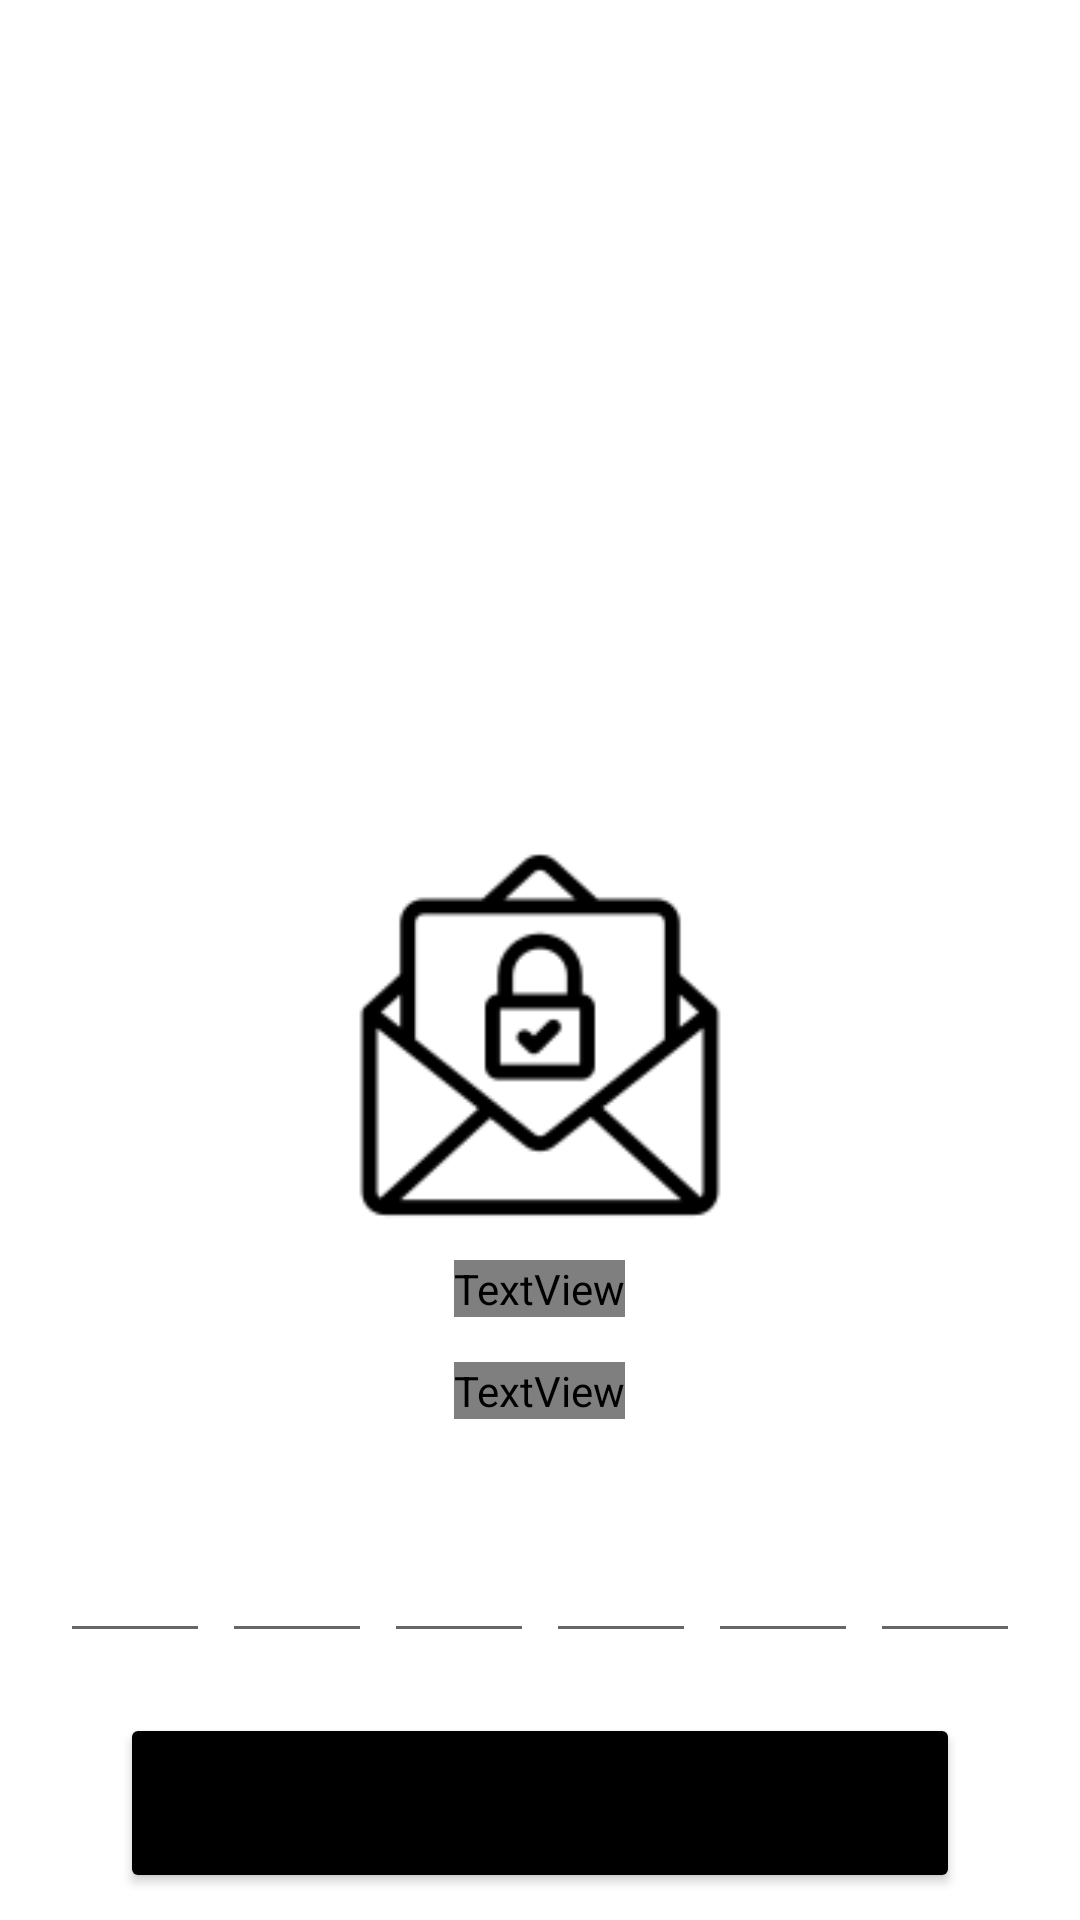

Android layout source for this screen:
<!-- AndroidManifest.xml: application theme Theme.Goldie -->
<!-- res/layout/activity_active_account.xml -->
<?xml version="1.0" encoding="utf-8"?>
<ScrollView xmlns:android="http://schemas.android.com/apk/res/android"
    xmlns:app="http://schemas.android.com/apk/res-auto"
    xmlns:tools="http://schemas.android.com/tools"
    android:layout_width="match_parent"
    android:layout_height="match_parent"
    android:background="@drawable/bg_active_account"
    android:overScrollMode="never"
    android:scrollbars="none"
    tools:context=".Activity.ActiveAccountActivity">

    <LinearLayout
        android:layout_width="match_parent"
        android:layout_height="wrap_content"
        android:gravity="center_horizontal"
        android:orientation="vertical">

        <ImageView
            android:layout_width="130dp"
            android:layout_height="130dp"
            android:layout_marginTop="280dp"
            android:src="@drawable/ic_email_active" />

        <TextView
            android:layout_width="wrap_content"
            android:layout_height="wrap_content"
            android:layout_marginTop="10dp"
            android:fontFamily="@font/be_vietnam_bold"
            android:text="Kích hoạt tài khoản"
            android:textAllCaps="true"
            android:textColor="#212121"
            android:textSize="25sp" />

        <TextView
            android:layout_width="wrap_content"
            android:layout_height="wrap_content"
            android:layout_marginTop="15dp"
            android:fontFamily="@font/be_vietnam_bold"
            android:text="Nhập mã OTP được gửi tới email của bạn"
            android:textColor="#757575"
            android:textSize="14sp" />

        <LinearLayout
            android:layout_width="wrap_content"
            android:layout_height="wrap_content"
            android:layout_marginTop="30dp"
            android:gravity="center"
            android:orientation="horizontal">

            <EditText
                android:id="@+id/edtInputCode1"
                android:layout_width="50dp"
                android:layout_height="48dp"
                android:gravity="center"
                android:imeOptions="actionNext"
                android:importantForAutofill="no"
                android:inputType="number"
                android:maxLength="1"
                android:textColor="#212121"
                android:textSize="24sp"
                android:textStyle="bold"
                tools:ignore="LabelFor" />

            <EditText
                android:id="@+id/edtInputCode2"
                android:layout_width="50dp"
                android:layout_height="48dp"
                android:layout_marginStart="4dp"
                android:gravity="center"
                android:imeOptions="actionNext"
                android:importantForAutofill="no"
                android:inputType="number"
                android:maxLength="1"
                android:textColor="#212121"
                android:textSize="24sp"
                android:textStyle="bold"
                tools:ignore="LabelFor" />

            <EditText
                android:id="@+id/edtInputCode3"
                android:layout_width="50dp"
                android:layout_height="48dp"
                android:layout_marginStart="4dp"
                android:gravity="center"
                android:imeOptions="actionNext"
                android:importantForAutofill="no"
                android:inputType="number"
                android:maxLength="1"
                android:textColor="#212121"
                android:textSize="24sp"
                android:textStyle="bold"
                tools:ignore="LabelFor" />

            <EditText
                android:id="@+id/edtInputCode4"
                android:layout_width="50dp"
                android:layout_height="48dp"
                android:layout_marginStart="4dp"
                android:gravity="center"
                android:imeOptions="actionNext"
                android:importantForAutofill="no"
                android:inputType="number"
                android:maxLength="1"
                android:textColor="#212121"
                android:textSize="24sp"
                android:textStyle="bold"
                tools:ignore="LabelFor" />

            <EditText
                android:id="@+id/edtInputCode5"
                android:layout_width="50dp"
                android:layout_height="48dp"
                android:layout_marginStart="4dp"
                android:gravity="center"
                android:imeOptions="actionNext"
                android:importantForAutofill="no"
                android:inputType="number"
                android:maxLength="1"
                android:textColor="#212121"
                android:textSize="24sp"
                android:textStyle="bold"
                tools:ignore="LabelFor" />

            <EditText
                android:id="@+id/edtInputCode6"
                android:layout_width="50dp"
                android:layout_height="48dp"
                android:layout_marginStart="4dp"
                android:gravity="center"
                android:imeOptions="actionDone"
                android:importantForAutofill="no"
                android:inputType="number"
                android:maxLength="1"
                android:textColor="#212121"
                android:textSize="24sp"
                android:textStyle="bold"
                tools:ignore="LabelFor" />
        </LinearLayout>

        <TextView
            android:id="@+id/tvError"
            android:layout_width="match_parent"
            android:layout_height="wrap_content"
            android:layout_marginLeft="40dp"
            android:layout_marginTop="10dp"
            android:fontFamily="@font/be_vietnam_bold"
            android:gravity="left"
            android:text="Không tìm thấy tài khoản"
            android:textColor="#D50000"
            android:textSize="14sp"
            android:visibility="gone" />

        <Button
            android:id="@+id/btnActive"
            android:layout_width="280dp"
            android:layout_height="60dp"
            android:layout_marginTop="20dp"
            android:backgroundTint="#000"
            android:text="kích hoạt"
            android:textAllCaps="true"
            android:textSize="18sp"
            app:cornerRadius="20dp" />

        <ProgressBar
            android:id="@+id/progressBar"
            style="?android:attr/progressBarStyle"
            android:layout_width="match_parent"
            android:layout_height="wrap_content"
            android:layout_marginTop="20dp"
            android:visibility="gone" />

    </LinearLayout>

</ScrollView>
<!-- resources referenced by this layout -->
<resources>
  <!-- drawable ic_email_active: png bitmap (drawable, 3870 bytes) -->
  <style name="Theme.Goldie" parent="Theme.MaterialComponents.DayNight.NoActionBar">
          
          <item name="colorPrimary">#ecebe6</item>
          <item name="colorPrimaryVariant">#fafafa</item>
          <item name="colorOnPrimary">@color/white</item>
          
          <item name="colorSecondary">@color/teal_200</item>
          <item name="colorSecondaryVariant">@color/teal_700</item>
          <item name="colorOnSecondary">@color/black</item>
          
          <item name="android:statusBarColor">?attr/colorPrimaryVariant</item>
          
      </style>
  <color name="white">#FFFFFFFF</color>
  <color name="teal_200">#FF03DAC5</color>
  <color name="teal_700">#FF018786</color>
  <color name="black">#FF000000</color>
</resources>
